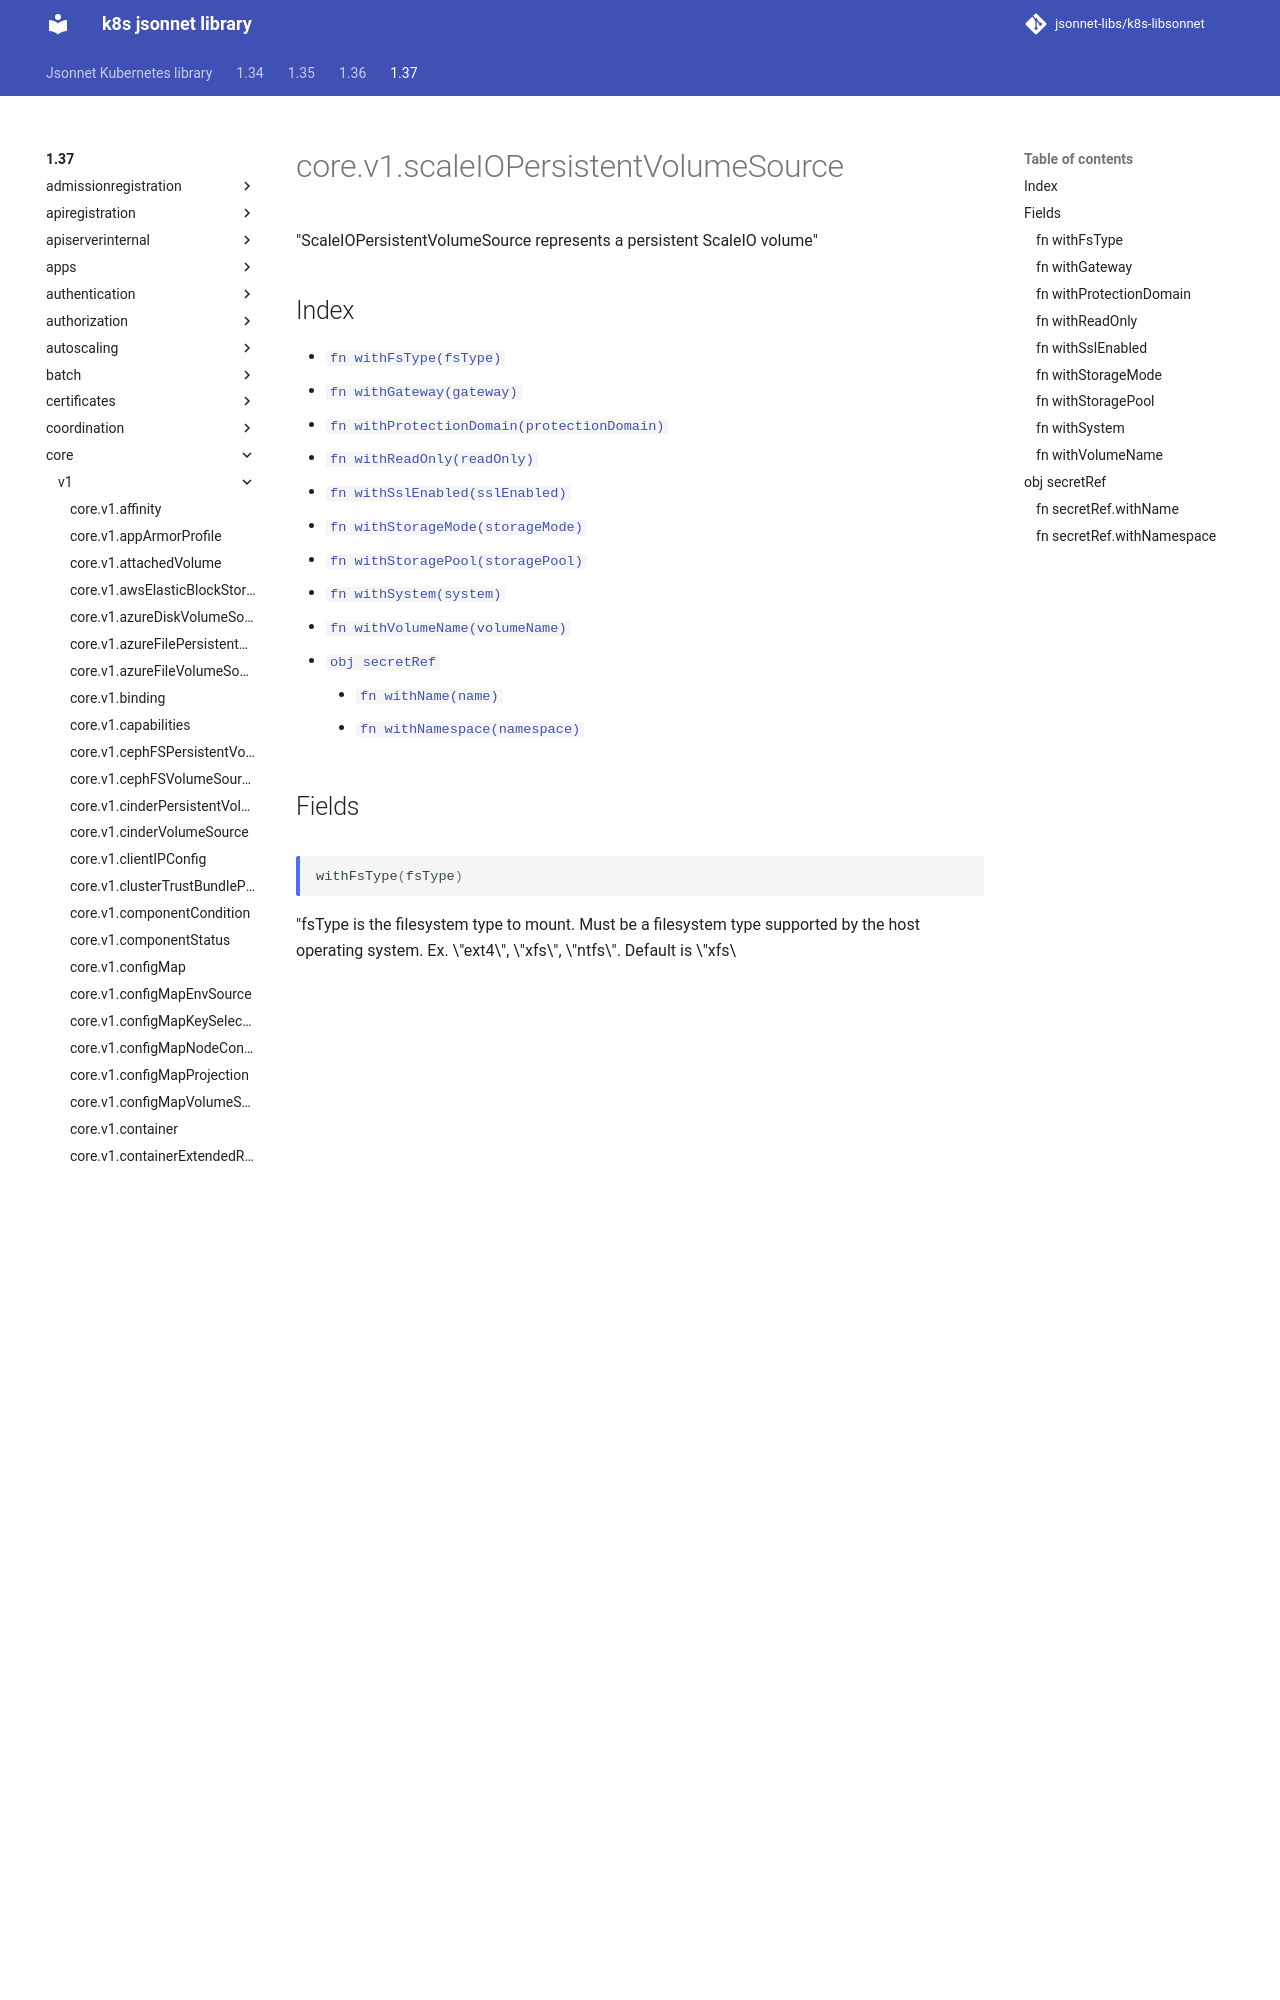

repository: jsonnet-libs/k8s-libsonnet · page: 1.37/core/v1/scaleIOPersistentVolumeSource/index.html · generator: mkdocs

---
permalink: /1.37/core/v1/scaleIOPersistentVolumeSource/
---

# core.v1.scaleIOPersistentVolumeSource

"ScaleIOPersistentVolumeSource represents a persistent ScaleIO volume"

## Index

* [`fn withFsType(fsType)`](#fn-withfstype)
* [`fn withGateway(gateway)`](#fn-withgateway)
* [`fn withProtectionDomain(protectionDomain)`](#fn-withprotectiondomain)
* [`fn withReadOnly(readOnly)`](#fn-withreadonly)
* [`fn withSslEnabled(sslEnabled)`](#fn-withsslenabled)
* [`fn withStorageMode(storageMode)`](#fn-withstoragemode)
* [`fn withStoragePool(storagePool)`](#fn-withstoragepool)
* [`fn withSystem(system)`](#fn-withsystem)
* [`fn withVolumeName(volumeName)`](#fn-withvolumename)
* [`obj secretRef`](#obj-secretref)
  * [`fn withName(name)`](#fn-secretrefwithname)
  * [`fn withNamespace(namespace)`](#fn-
